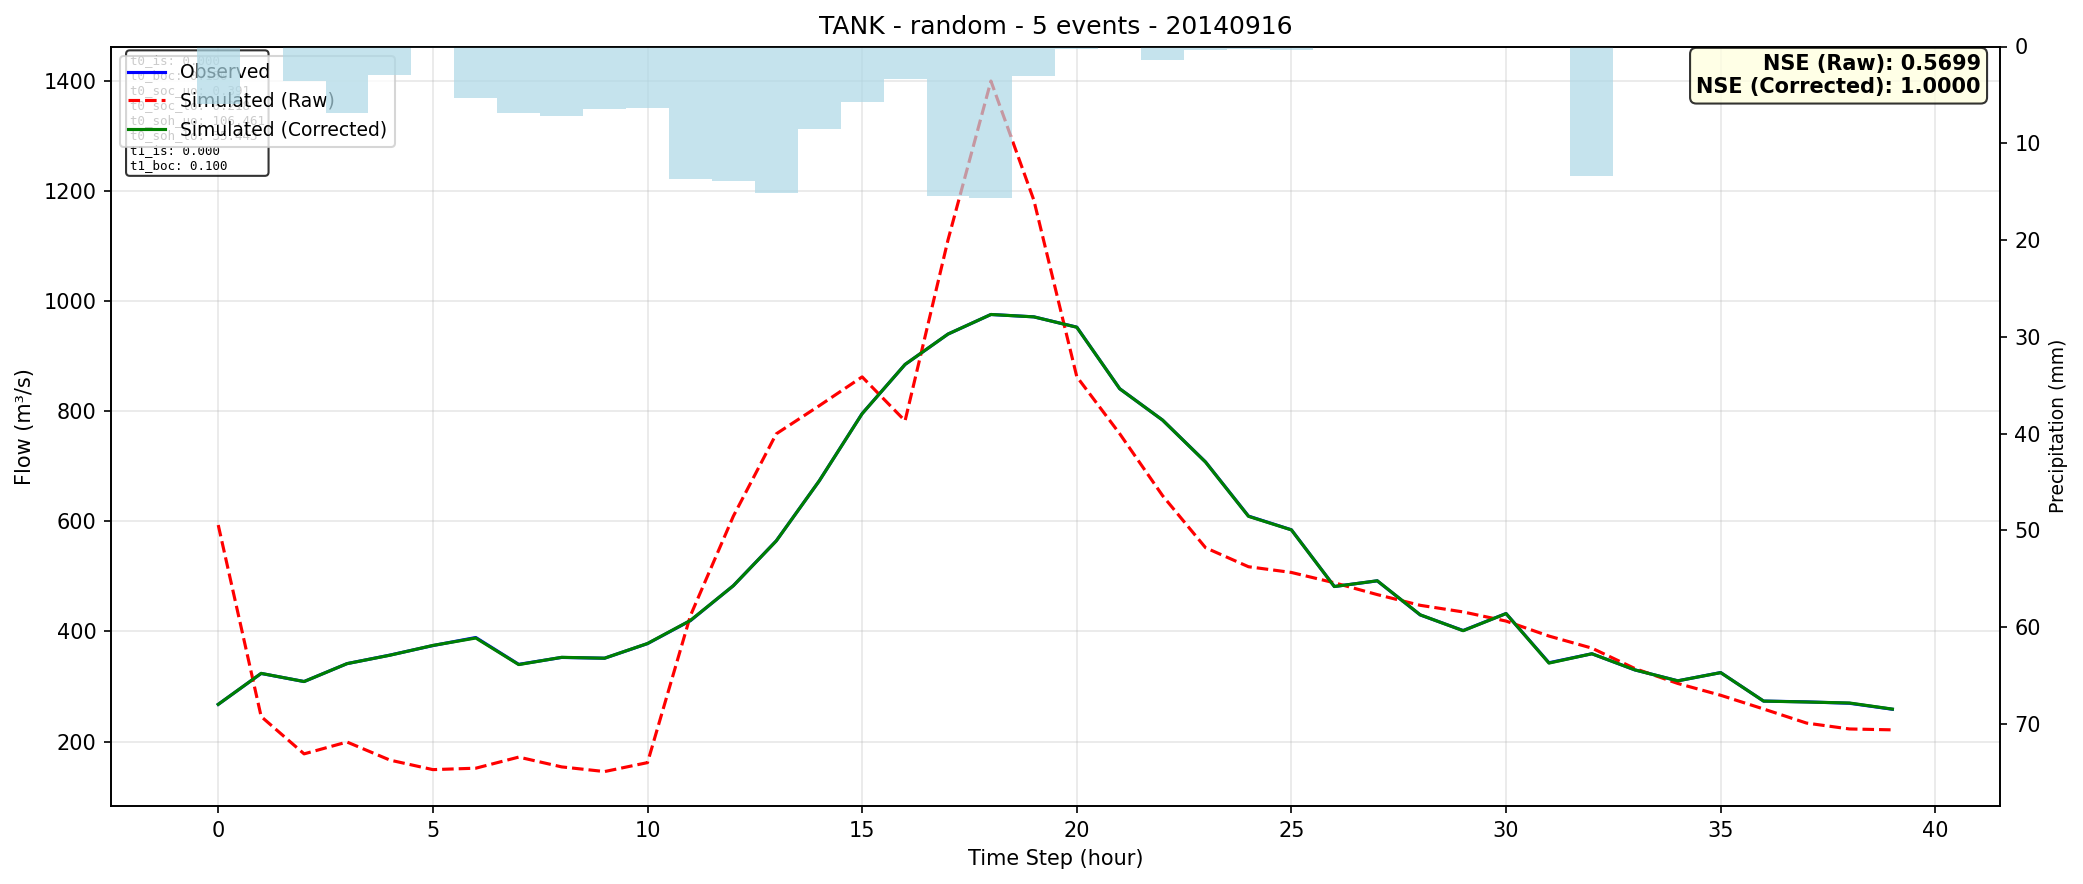

Source data for this figure (header and first rows):
time, observed, simulated_raw, simulated_corrected
0, 267.5, 593, 267.5
1, 323.6, 245.4, 323.7
2, 308.9, 177.6, 308.9
3, 341.4, 199.2, 341.4
4, 356.9, 166.3, 356.7
5, 374.2, 149, 374.4
6, 388.9, 151.6, 388
7, 340.1, 171.8, 339.7
8, 352.7, 154, 352.9
9, 351.3, 145.5, 351.3
10, 377.8, 161.8, 378
11, 419.5, 428.6, 419.9
12, 483, 609.1, 482.9
13, 564.4, 758.6, 564.3
14, 673.1, 809.6, 673.1
15, 795.3, 862, 795.1
16, 884.5, 782.1, 884.6
17, 939.7, 1110, 939.7
18, 975.2, 1399, 975.3
19, 971, 1183, 970.9
20, 952.3, 862.4, 952.1
21, 840.5, 758.8, 840.4
22, 783.4, 646.2, 783.4
23, 707.6, 551.8, 707.3
24, 609.3, 517.3, 608.9
25, 584.4, 506.9, 584.2
26, 481.5, 488.2, 481.4
27, 491.7, 466.8, 491.9
28, 429.9, 447.3, 430.1
29, 401.5, 435.3, 401.2
30, 432.4, 418.7, 432.3
31, 343, 391.5, 342.4
32, 359.4, 369.6, 359.4
33, 330.1, 332.6, 330.1
34, 310.2, 305.5, 310.2
35, 325.2, 284, 325.1
36, 273.5, 259.1, 273.4
37, 272, 233.5, 271.8
38, 269.5, 222.8, 270
39, 258.6, 221.2, 258.9
